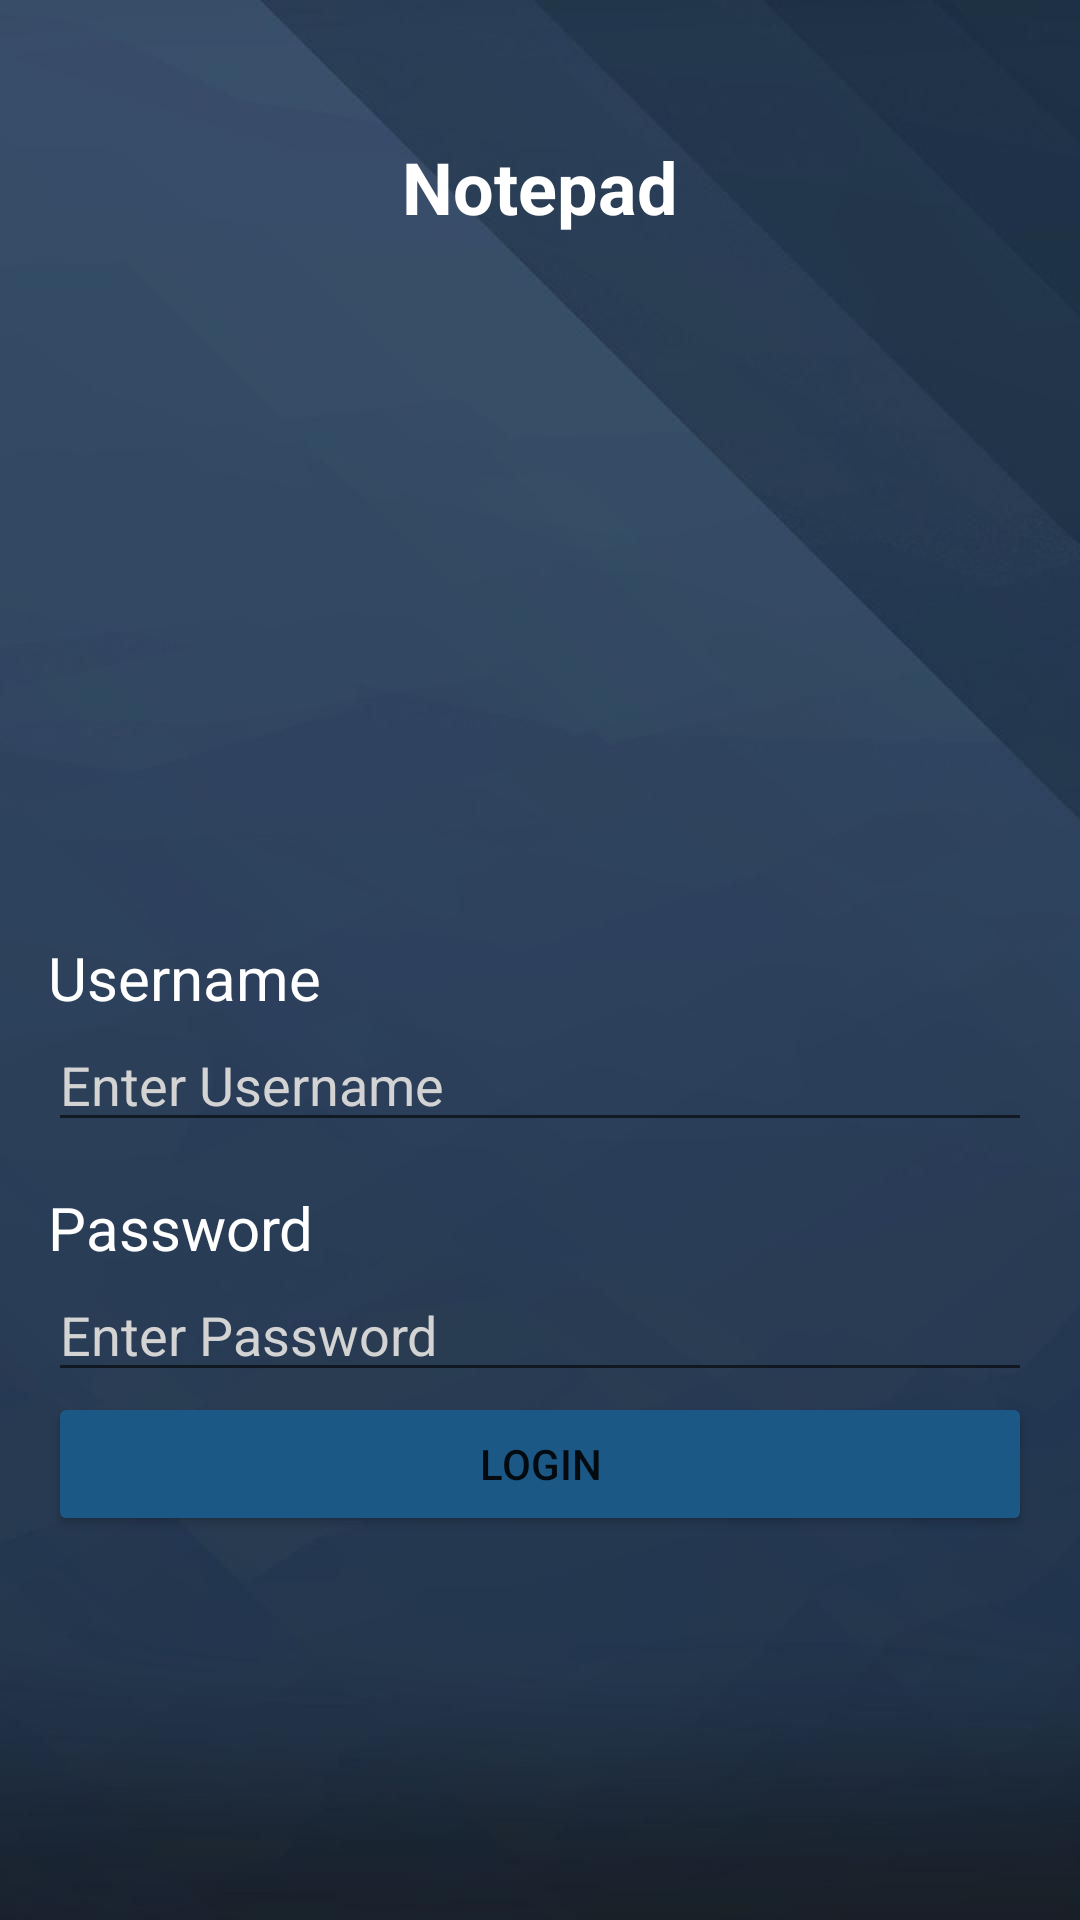

Reconstruct the res/layout file that produces this screen, plus the resources it refers to.
<!-- AndroidManifest.xml: application theme Theme.App_Notepad2 -->
<!-- res/layout/activity_main.xml -->
<?xml version="1.0" encoding="utf-8"?>
<LinearLayout xmlns:android="http://schemas.android.com/apk/res/android"
    android:layout_width="match_parent"
    android:layout_height="match_parent"
    android:orientation="vertical"
    android:background="@drawable/wallpaper4"
    android:padding="16dp">


    <TextView
        android:layout_width="match_parent"
        android:layout_height="wrap_content"
        android:layout_margin="30dp"
        android:gravity="center"
        android:text="Notepad"
        android:textColor="@color/white"
        android:textSize="24sp"
        android:textStyle="bold"/>


    <ImageView
        android:id="@+id/imageView2"
        android:layout_width="235dp"
        android:layout_height="204dp"
        android:layout_gravity="center"
        android:src="@drawable/notepad_icon" />

    <LinearLayout
        android:layout_width="match_parent"
        android:layout_height="wrap_content"
        android:orientation="vertical"
        android:showDividers="middle">

        <TextView
            android:layout_width="match_parent"
            android:layout_height="wrap_content"
            android:text="Username"
            android:textSize="20dp"
            android:textColor="@color/white" />
        <EditText
            android:id="@+id/inp_username"
            android:layout_width="match_parent"
            android:layout_height="wrap_content"
            android:hint="Enter Username"
            android:textColorHint="@color/light_grey"
            android:textColor="@color/light_grey"/>

        <TextView
            android:layout_width="match_parent"
            android:layout_height="wrap_content"
            android:text="Password"
            android:textSize="20dp"
            android:textColor="@color/white"
            android:layout_marginTop="15dp"/>
        <EditText
            android:id="@+id/inp_password"
            android:layout_width="match_parent"
            android:layout_height="wrap_content"
            android:hint="Enter Password"
            android:textColorHint="@color/light_grey"
            android:textColor="@color/light_grey"
            android:inputType="textPassword"/>

    </LinearLayout>

    <Button
        android:backgroundTint="@color/blue"
        android:id="@+id/btn_login"
        android:layout_width="match_parent"
        android:layout_height="wrap_content"
        android:text="Login"/>

</LinearLayout>
<!-- resources referenced by this layout -->
<resources>
  <color name="blue">#1B5886</color>
  <color name="light_grey">#D3D3D3</color>
  <color name="white">#FFFFFFFF</color>
  <!-- drawable wallpaper4: jpg bitmap (drawable, 19583 bytes) -->
  <style name="Theme.App_Notepad2" parent="Theme.MaterialComponents.DayNight.DarkActionBar">
          
          <item name="colorPrimary">@color/purple_500</item>
          <item name="colorPrimaryVariant">@color/purple_700</item>
          <item name="colorOnPrimary">@color/white</item>
          
          <item name="colorSecondary">@color/teal_200</item>
          <item name="colorSecondaryVariant">@color/teal_700</item>
          <item name="colorOnSecondary">@color/black</item>
          
          <item name="android:statusBarColor">?attr/colorPrimaryVariant</item>
          
      </style>
  <color name="purple_500">#FF6200EE</color>
  <color name="purple_700">#FF3700B3</color>
  <color name="teal_200">#FF03DAC5</color>
  <color name="teal_700">#FF018786</color>
  <color name="black">#FF000000</color>
</resources>
